Image classification data set "test-categorical" (igonzalezespi/TFG on GitHub). Class labels (4): altogrado, ascus, bajogrado, benign.

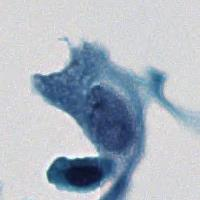
Label: ascus

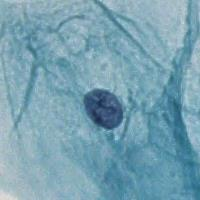
Label: benign

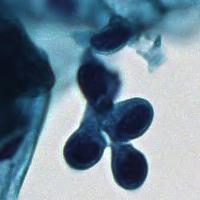
Label: altogrado

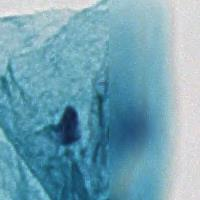
Label: benign

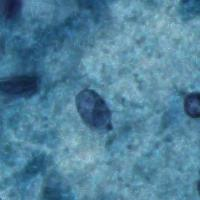
Label: benign

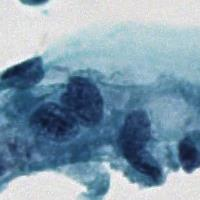
Label: ascus
